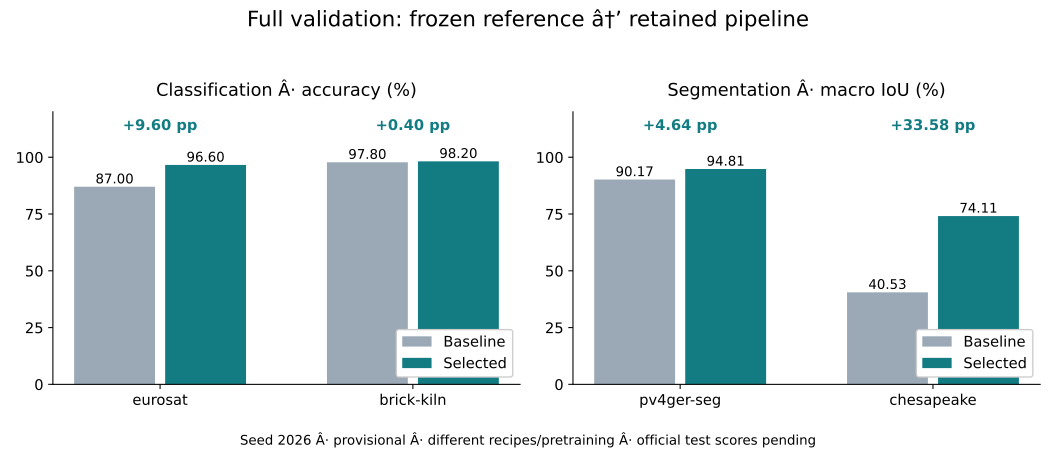

The file beside this chart, header and first rows:
task, metric, baseline, selected, gain_pp, images, scored_items, reference_run, selected_run, selected_source, seed
m-eurosat, accuracy, 0.87, 0.966, 9.6, 1000, 1000, 20261031T142814768185Z-m-eurosat-manual, 20261031T170743193186Z-m-eurosat-manual, 3c4bb0166ace570dd65f76f73e1a33cc8d514e20, 2026
m-brick-kiln, accuracy, 0.978, 0.982, 0.4004, 999, 999, 20261031T143113863281Z-m-brick-kiln-manu…, 20261031T172944640241Z-m-brick-kiln-manu…, 18785a3001dc9d761d39fe9248320ed7885c5626, 2026
m-pv4ger-seg, macro_iou, 0.9017, 0.9481, 4.636, 403, 41267200, 20261031T144800853991Z-m-pv4ger-seg-manu…, 20261031T174535869393Z-m-pv4ger-seg-manu…, 548cba035604b428244750e61f9572ba81d8e204, 2026
m-chesapeake, macro_iou, 0.4053, 0.7411, 33.58, 1000, 65536000, 20261031T145719482888Z-m-chesapeake-manu…, 20261031T180108350357Z-m-chesapeake-manu…, 548cba035604b428244750e61f9572ba81d8e204, 2026
